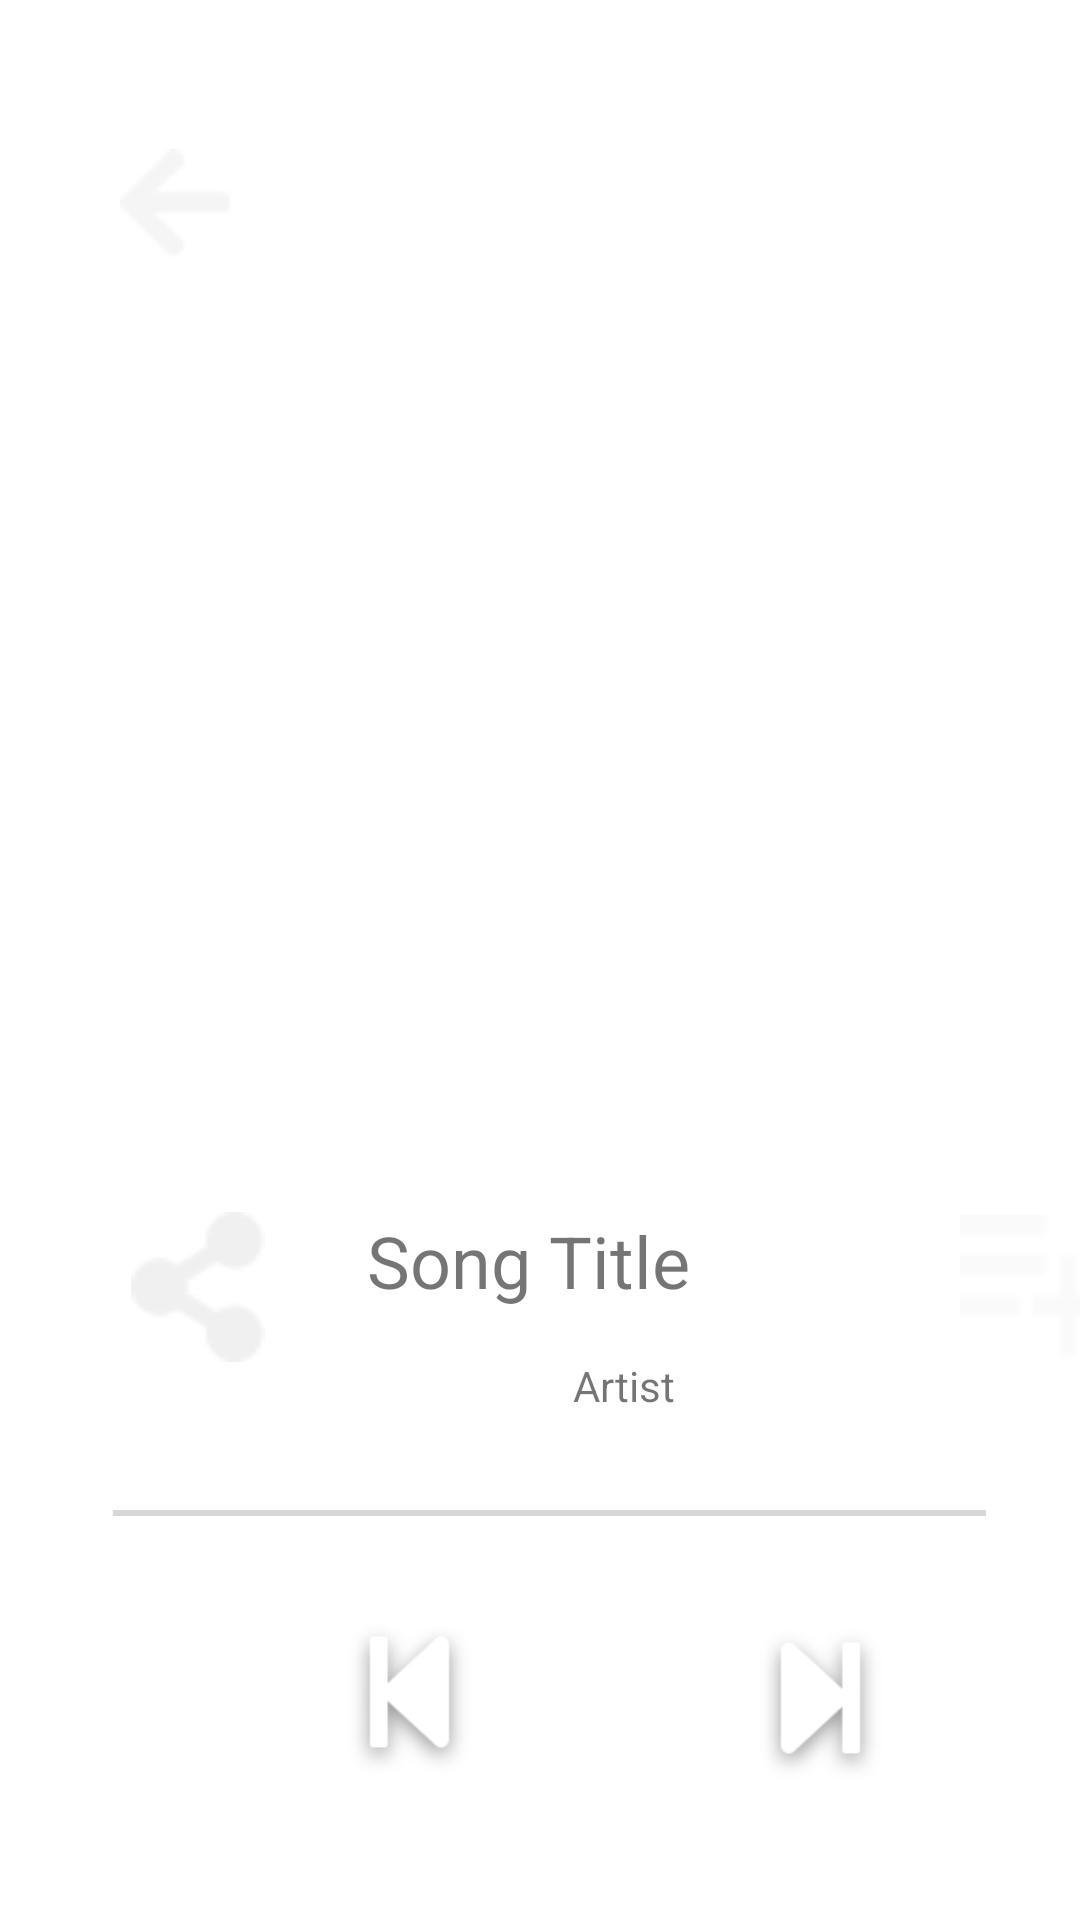

Reconstruct the res/layout file that produces this screen, plus the resources it refers to.
<!-- AndroidManifest.xml: application theme Theme.Week5b -->
<!-- res/layout/activity_play_song.xml -->
<?xml version="1.0" encoding="utf-8"?>
<androidx.constraintlayout.widget.ConstraintLayout xmlns:android="http://schemas.android.com/apk/res/android"
    xmlns:app="http://schemas.android.com/apk/res-auto"
    xmlns:tools="http://schemas.android.com/tools"
    android:layout_width="match_parent"
    android:layout_height="match_parent"
    tools:context=".PlaySongActivity">

    <ImageButton
        android:id="@+id/btnPrevious"
        android:layout_width="67dp"
        android:layout_height="58dp"
        android:layout_marginStart="15dp"
        android:layout_marginTop="24dp"
        android:background="#00FFFFFF"
        android:onClick="playPrev"
        android:scaleType="fitCenter"
        app:layout_constraintStart_toEndOf="@+id/btnShuffle"
        app:layout_constraintTop_toBottomOf="@+id/seekBar"
        app:srcCompat="@drawable/previous_icon" />

    <ImageView
        android:id="@+id/imgCoverArt"
        android:layout_width="268dp"
        android:layout_height="242dp"
        android:layout_marginStart="71dp"
        android:layout_marginTop="106dp"
        android:layout_marginEnd="72dp"
        android:scaleType="fitCenter"
        app:layout_constraintEnd_toEndOf="parent"
        app:layout_constraintStart_toStartOf="parent"
        app:layout_constraintTop_toTopOf="parent"
        app:srcCompat="@drawable/home" />

    <TextView
        android:id="@+id/txtSongTitle"
        android:layout_width="wrap_content"
        android:layout_height="wrap_content"
        android:layout_marginStart="148dp"
        android:layout_marginTop="56dp"
        android:layout_marginEnd="156dp"
        android:text="Song Title"
        android:textAlignment="center"
        android:textSize="24sp"
        app:layout_constraintEnd_toEndOf="parent"
        app:layout_constraintStart_toStartOf="parent"
        app:layout_constraintTop_toBottomOf="@+id/imgCoverArt" />

    <TextView
        android:id="@+id/txtArtist"
        android:layout_width="wrap_content"
        android:layout_height="wrap_content"
        android:layout_marginStart="188dp"
        android:layout_marginTop="16dp"
        android:layout_marginEnd="94dp"
        android:text="Artist"
        android:textAlignment="center"
        app:layout_constraintEnd_toStartOf="@+id/btnRepeat"
        app:layout_constraintStart_toStartOf="parent"
        app:layout_constraintTop_toBottomOf="@+id/txtSongTitle" />

    <SeekBar
        android:id="@+id/seekBar"
        android:layout_width="329dp"
        android:layout_height="18dp"
        android:layout_marginStart="41dp"
        android:layout_marginTop="24dp"
        android:layout_marginEnd="41dp"
        android:progressTint="#FFFFFF"
        android:thumbTint="@color/white"
        app:layout_constraintEnd_toEndOf="parent"
        app:layout_constraintStart_toStartOf="parent"
        app:layout_constraintTop_toBottomOf="@+id/txtArtist" />

    <ImageButton
        android:id="@+id/btnAdd"
        android:layout_width="50dp"
        android:layout_height="50dp"
        android:layout_marginStart="320dp"
        android:layout_marginTop="404dp"
        android:background="#00DCDCDC"
        android:onClick="addToPlaylist"
        android:scaleType="fitCenter"
        android:tag="S100"
        app:layout_constraintStart_toStartOf="parent"
        app:layout_constraintTop_toTopOf="parent"
        app:srcCompat="@drawable/icon_playlist_add" />

    <ImageButton
        android:id="@+id/btnShare"
        android:layout_width="50dp"
        android:layout_height="50dp"
        android:layout_marginStart="41dp"
        android:layout_marginTop="56dp"
        android:background="#00FFFFFF"
        android:onClick="shareSong"
        android:scaleType="fitCenter"
        app:layout_constraintStart_toStartOf="parent"
        app:layout_constraintTop_toBottomOf="@+id/imgCoverArt"
        app:srcCompat="@drawable/icon_share" />

    <ImageButton
        android:id="@+id/btnRepeat"
        android:layout_width="40dp"
        android:layout_height="40dp"
        android:layout_marginStart="15dp"
        android:layout_marginTop="33dp"
        android:background="#00DCDCDC"
        android:onClick="repeatSong"
        android:scaleType="centerCrop"
        app:layout_constraintStart_toEndOf="@+id/btnNext"
        app:layout_constraintTop_toBottomOf="@+id/seekBar"
        app:srcCompat="@drawable/icon_repeat" />

    <ImageButton
        android:id="@+id/btnBack"
        android:layout_width="38dp"
        android:layout_height="40dp"
        android:layout_marginStart="40dp"
        android:layout_marginTop="48dp"
        android:background="#00FFFFFF"
        android:onClick="backClicked"
        android:scaleType="fitCenter"
        app:layout_constraintStart_toStartOf="parent"
        app:layout_constraintTop_toTopOf="parent"
        app:srcCompat="@drawable/icon_arrow_left" />

    <ImageButton
        android:id="@+id/btnPlayPause"
        android:layout_width="60dp"
        android:layout_height="60dp"
        android:layout_marginStart="5dp"
        android:layout_marginTop="24dp"
        android:background="#002D2D2D"
        android:onClick="playOrPauseMusic"
        android:scaleType="centerCrop"
        app:layout_constraintStart_toEndOf="@+id/btnPrevious"
        app:layout_constraintTop_toBottomOf="@+id/seekBar"
        app:srcCompat="@drawable/icon_play_circle" />

    <ImageButton
        android:id="@+id/btnNext"
        android:layout_width="67dp"
        android:layout_height="58dp"
        android:layout_marginStart="5dp"
        android:layout_marginTop="26dp"
        android:background="#00FFFFFF"
        android:onClick="playNext"
        android:scaleType="fitCenter"
        app:layout_constraintStart_toEndOf="@+id/btnPlayPause"
        app:layout_constraintTop_toBottomOf="@+id/seekBar"
        app:srcCompat="@drawable/skip_icon" />

    <ImageButton
        android:id="@+id/btnShuffle"
        android:layout_width="40dp"
        android:layout_height="40dp"
        android:layout_marginStart="48dp"
        android:layout_marginTop="33dp"
        android:background="#00FFFFFF"
        android:onClick="shuffleSong"
        android:scaleType="fitCenter"
        app:layout_constraintStart_toStartOf="parent"
        app:layout_constraintTop_toBottomOf="@+id/seekBar"
        app:srcCompat="@drawable/shuffle_icon" />

</androidx.constraintlayout.widget.ConstraintLayout>
<!-- resources referenced by this layout -->
<resources>
  <color name="white">#FFFFFFFF</color>
  <!-- drawable icon_arrow_left: png bitmap (drawable, 376 bytes) -->
  <!-- drawable icon_playlist_add: png bitmap (drawable-v24, 299 bytes) -->
  <!-- drawable icon_repeat: png bitmap (drawable, 440 bytes) -->
  <!-- drawable icon_share: png bitmap (drawable-v24, 677 bytes) -->
  <!-- drawable previous_icon: png bitmap (drawable, 3542 bytes) -->
  <!-- drawable shuffle_icon: png bitmap (drawable, 1272 bytes) -->
  <!-- drawable skip_icon: png bitmap (drawable, 3501 bytes) -->
  <style name="Theme.Week5b" parent="Theme.MaterialComponents.DayNight.DarkActionBar">
          
          <item name="colorPrimary">@color/purple_500</item>
          <item name="colorPrimaryVariant">@color/purple_700</item>
          <item name="colorOnPrimary">@color/white</item>
          
          <item name="colorSecondary">@color/teal_200</item>
          <item name="colorSecondaryVariant">@color/teal_700</item>
          <item name="colorOnSecondary">@color/black</item>
          
          <item name="android:statusBarColor" tools:targetApi="l">?attr/colorPrimaryVariant</item>
          
      </style>
  <color name="purple_500">#FF6200EE</color>
  <color name="purple_700">#FF3700B3</color>
  <color name="teal_200">#FF03DAC5</color>
  <color name="teal_700">#FF018786</color>
  <color name="black">#2D2D2D</color>
</resources>
